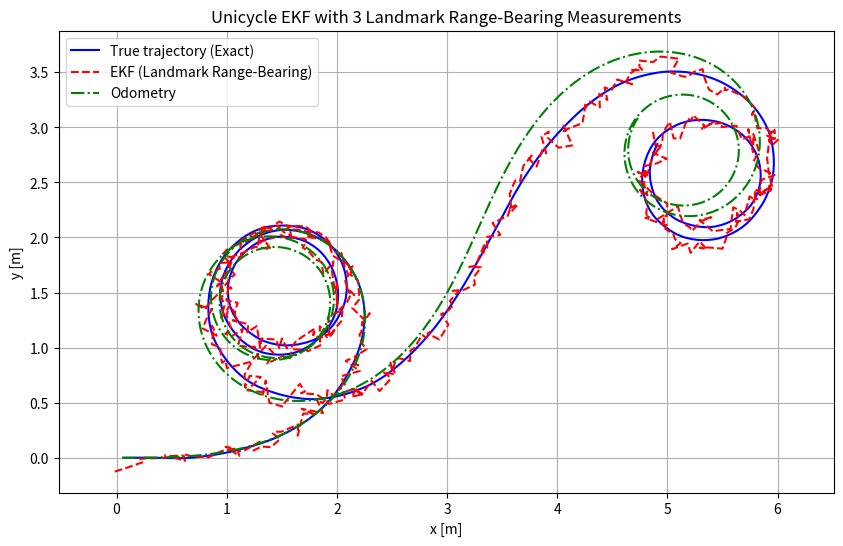

Here is the Python script that generated this plot:
import numpy as np
import matplotlib.pyplot as plt

# =============================================================================
# 1) Simulation parameters
# =============================================================================
DT = 0.1            # Time step [s]
T_MAX = 50          # Total simulation time [s]
N_STEPS = int(T_MAX / DT)

# Control / process noise magnitudes
Q_v = 0.1          # Std dev on forward velocity noise
Q_w = 0.1          # Std dev on angular velocity noise

# Measurement noise for ranges & bearings
R_range = 0.1       # Std dev on range
R_bearing = 0.05    # Std dev on bearing (radians)

# Landmarks (x,y)
landmarks = np.array([
    [2.0,  2.0],
    [4.0,  0.0],
    [-1.0, 3.0]
])  # 3 landmarks

# =============================================================================
# 2) True system dynamics: exact integration for a differential-drive robot
#    x = [x, y, theta]^T,   u = [v, w]^T
# =============================================================================
def simulate_dd_robot_exact(x, u):
    """
    Exact (closed-form) integration for unicycle kinematics over time DT.
    x: [x, y, theta],  u: [v, w]
    returns x_next
    """
    x_, y_, th_ = x
    v, w = u
    eps = 1e-6  # threshold for near-zero angular velocity
    th_next = th_ + w * DT
    th_next = wrap_to_pi(th_next)
    
    if abs(w) > eps:
        # exact integration
        r = v / w
        x_next = x_ + r * (np.sin(th_next) - np.sin(th_))
        y_next = y_ - r * (np.cos(th_next) - np.cos(th_))
    else:
        # fallback to Euler if w ~ 0
        x_next = x_ + v * DT * np.cos(th_)
        y_next = y_ + v * DT * np.sin(th_)
        
    return np.array([x_next, y_next, th_next])

def euler_dd_robot(x, u):
    """
    integrate one step of differential-drive kinematics (exact or small Euler).
    x: state = [x, y, theta]
    u: control = [v, w], both scalars
    returns next state
    """
    x_, y_, th_ = x
    v, w = u
    
    # Simple Euler step:
    x_next = x_ + v * np.cos(th_) * DT
    y_next = y_ + v * np.sin(th_) * DT
    th_next = th_ + w * DT
    # Normalize theta to [-pi, pi], optional:
    th_next = (th_next + np.pi) % (2 * np.pi) - np.pi
    
    return np.array([x_next, y_next, th_next])



def wrap_to_pi(angle):
    """Normalize angle into [-pi, pi]."""
    return (angle + np.pi) % (2.0 * np.pi) - np.pi

# =============================================================================
# 3) EKF prediction (Euler integration) and Jacobians
# =============================================================================
def f(x, u):
    """
    Euler-based prediction step for the robot:
       x_{k+1} = f(x_k,u_k).
    x: [x, y, theta],  u: [v, w]
    """
    x_, y_, th_ = x
    v, w = u
    x_next = x_ + v * np.cos(th_) * DT
    y_next = y_ + v * np.sin(th_) * DT
    th_next = wrap_to_pi(th_ + w * DT)
    return np.array([x_next, y_next, th_next])

def jacobian_F(x, u):
    """
    Jacobian of f w.r.t. x at (x,u).
    F is 3x3 because state = (x, y, theta).
    """
    _, _, th_ = x
    v, _ = u
    Fx = np.array([
        [1.0, 0.0, -v * DT * np.sin(th_)],
        [0.0, 1.0,  v * DT * np.cos(th_) ],
        [0.0, 0.0,  1.0]
    ])
    return Fx

# =============================================================================
# 4) Landmark measurement model: range & bearing to each of 3 landmarks
# =============================================================================
def measure_landmarks(x, landmarks):
    """
    Returns the stacked measurement vector [r1, b1, r2, b2, r3, b3].
    x = [x, y, theta].
    landmarks is a shape (3,2) array of (x_l, y_l).
    """
    px, py, th = x
    z = []
    for (lx, ly) in landmarks:
        dx = lx - px
        dy = ly - py
        r  = np.sqrt(dx*dx + dy*dy)
        b  = wrap_to_pi(np.arctan2(dy, dx) - th)
        z.extend([r, b])
    return np.array(z)

def jacobian_H_landmarks(x, landmarks):
    """
    Jacobian of the measurement function w.r.t. the state x.
    Output dimension is 6 (2 per landmark) and state dimension is 3.
    So H is a 6x3 matrix.
    """
    px, py, th = x
    H_list = []
    for (lx, ly) in landmarks:
        dx = lx - px
        dy = ly - py
        r2 = dx*dx + dy*dy
        r  = np.sqrt(r2)

        # range partial derivatives
        #   range = sqrt(dx^2 + dy^2)
        #   d(range)/dx = -dx / r
        #   d(range)/dy = -dy / r
        #   d(range)/dtheta = 0
        dr_dx = -dx / r
        dr_dy = -dy / r
        dr_dtheta = 0.0

        # bearing partial derivatives
        #   bearing = atan2(dy, dx) - theta
        #   d(bearing)/dx =  (dy)/(r^2)
        #   d(bearing)/dy = -(dx)/(r^2)
        #   d(bearing)/dtheta = -1
        db_dx =  dy / r2
        db_dy = -dx / r2
        db_dtheta = -1.0

        H_list.append([dr_dx,    dr_dy,    dr_dtheta])
        H_list.append([db_dx,    db_dy,    db_dtheta])

    # Convert to numpy array of shape (6,3)
    H = np.array(H_list)
    return H

# =============================================================================
# 5) Main simulation: true state (exact), odometry (Euler), and EKF
# =============================================================================
def main():
    np.random.seed(0)  # reproducibility
    
    # True state
    x_true = np.array([0.0, 0.0, 0.0])
    
    # EKF initialization
    x_est = np.array([0.5, 0.5, 0.3])   # initial guess
    P_est = np.eye(3) * 0.5            # initial covariance

    # Odometry initialization
    x_odom = np.array([0.0, 0.0, 0.0])
    
    # Measurement noise covariance for 3 landmarks => 6D measurement
    #   [r1, b1, r2, b2, r3, b3]
    # We'll assume each range has std R_range, each bearing has std R_bearing.
    R_diag = []
    for _ in range(3):
        R_diag.append(R_range**2)
        R_diag.append(R_bearing**2)
    R_mat = np.diag(R_diag)

    # Logging arrays
    traj_true = []
    traj_est  = []
    traj_odom = []

    for k in range(N_STEPS):
        t = k * DT
        
        # ---------------------------------------------------------------------
        # 1) Choose a control input (v, w)
        # ---------------------------------------------------------------------
        # Example: constant forward speed with sinusoidal turn
        v_cmd = 0.5
        w_cmd = 1.0 * np.sin(0.1 * t)
        u_cmd = np.array([v_cmd, w_cmd])
        
        # ---------------------------------------------------------------------
        # 2) True robot evolves with noise (exact integration)
        # ---------------------------------------------------------------------
        v_noisy = v_cmd + Q_v * np.random.randn()
        w_noisy = w_cmd + Q_w * np.random.randn()
        x_true  = simulate_dd_robot_exact(x_true, [v_noisy, w_noisy])
        
        # ---------------------------------------------------------------------
        # 3) Pure odometry update (Euler or exact)
        # ---------------------------------------------------------------------
        # Here we just do the same "exact" for simplicity; 
        # to see drift, you could switch to an Euler-based method:
        x_odom = euler_dd_robot(x_odom, [v_cmd, w_cmd])
        # e.g.:
        # x_odom = f(x_odom, [v_noisy, w_noisy])
        
        # ---------------------------------------------------------------------
        # 4) EKF: Predict
        # ---------------------------------------------------------------------
        x_pred = f(x_est, u_cmd)
        F_k = jacobian_F(x_est, u_cmd)
        # Process noise (simple)
        Q_k = np.diag([0.01, 0.01, 0.01])
        P_pred = F_k @ P_est @ F_k.T + Q_k
        
        # ---------------------------------------------------------------------
        # 5) EKF: Landmark Measurement & Update
        # ---------------------------------------------------------------------
        # Simulate a measurement to each landmark from the true state
        z_true = measure_landmarks(x_true, landmarks)
        # Add measurement noise
        z_meas = z_true + np.random.multivariate_normal(mean=np.zeros(6), cov=R_mat)
        
        # Predicted measurement from x_pred
        z_pred = measure_landmarks(x_pred, landmarks)
        
        # Jacobian of measurement at x_pred
        H_k = jacobian_H_landmarks(x_pred, landmarks)
        
        # Innovation
        nu_k = z_meas - z_pred
        
        # Wrap each bearing difference into [-pi, pi]
        # bearings are at indices 1, 3, 5
        for i in [1, 3, 5]:
            nu_k[i] = wrap_to_pi(nu_k[i])
        
        # Innovation covariance
        S = H_k @ P_pred @ H_k.T + R_mat
        
        # Kalman gain
        K = P_pred @ H_k.T @ np.linalg.inv(S)
        
        # Corrected estimate
        x_est = x_pred + K @ nu_k
        
        # Normalize heading
        x_est[2] = wrap_to_pi(x_est[2])
        
        # Covariance update
        P_est = (np.eye(3) - K @ H_k) @ P_pred
        
        # ---------------------------------------------------------------------
        # 6) Log data
        # ---------------------------------------------------------------------
        traj_true.append(x_true.copy())
        traj_est.append(x_est.copy())
        traj_odom.append(x_odom.copy())
    
    # Convert logs to arrays
    traj_true = np.array(traj_true)
    traj_est  = np.array(traj_est)
    traj_odom = np.array(traj_odom)
    
    # =============================================================================
    # 7) Plot the results
    # =============================================================================
    plt.figure(figsize=(10, 6))
    plt.plot(traj_true[:,0], traj_true[:,1], 'b-', label='True trajectory (Exact)')
    plt.plot(traj_est[:,0],  traj_est[:,1],  'r--', label='EKF (Landmark Range-Bearing)')
    plt.plot(traj_odom[:,0], traj_odom[:,1], 'g-.', label='Odometry')
    plt.axis('equal')
    plt.grid(True)
    plt.legend()
    plt.title("Unicycle EKF with 3 Landmark Range-Bearing Measurements")
    plt.xlabel("x [m]")
    plt.ylabel("y [m]")
    plt.show()

if __name__ == '__main__':
    main()
